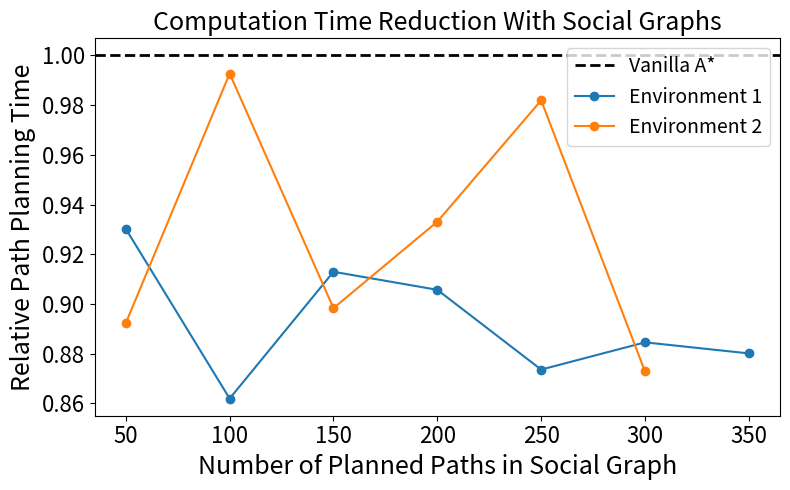

Write the Python code that produced this figure. (Note: this script raises an exception after producing the figure.)
import matplotlib.pyplot as plt
import numpy as np

grid2_data = np.array([0.28369159300113095,
                0.2639044770004693,
                0.24453423599887172,
                0.2590059069998097,
                0.25694649399782066,
                0.2478399960009847,
                0.25095022000023165,
                0.24968809200043324
                ])

hallway_data = np.array([6.386896010005148,
5.699117479997222,
6.34049034500058,
5.7377180799972844,
5.9598324000020515,
6.271642159999464,
5.575040295002691
])

if __name__ == "__main__":
    plt.figure(figsize=(8, 5))

    # Plot horizontal line at y = 1
    plt.axhline(y=1, color='black', linestyle='--', label='Vanilla A*', linewidth=2)

    grid2_speedups = grid2_data[1:] / grid2_data[0]
    hallway_speedups = hallway_data[1:] / hallway_data[0]

    # Plot speedups
    plt.plot(range(50, 50*len(grid2_data), 50), grid2_speedups, marker='o', label='Environment 1')
    plt.plot(range(50, 50*len(hallway_data), 50), hallway_speedups, marker='o',
             label='Environment 2')
    plt.xlabel("Number of Planned Paths in Social Graph", fontsize=18)
    plt.ylabel("Relative Path Planning Time", fontsize=18)
    plt.xticks(fontsize=16)
    plt.yticks(fontsize=16)
    plt.legend(fontsize=14, loc='upper right', )
    plt.title("Computation Time Reduction With Social Graphs", fontsize=18)
    plt.tight_layout()
    plt.savefig("benchmarks/benchmark_plot.png", dpi=600)
    plt.show()
